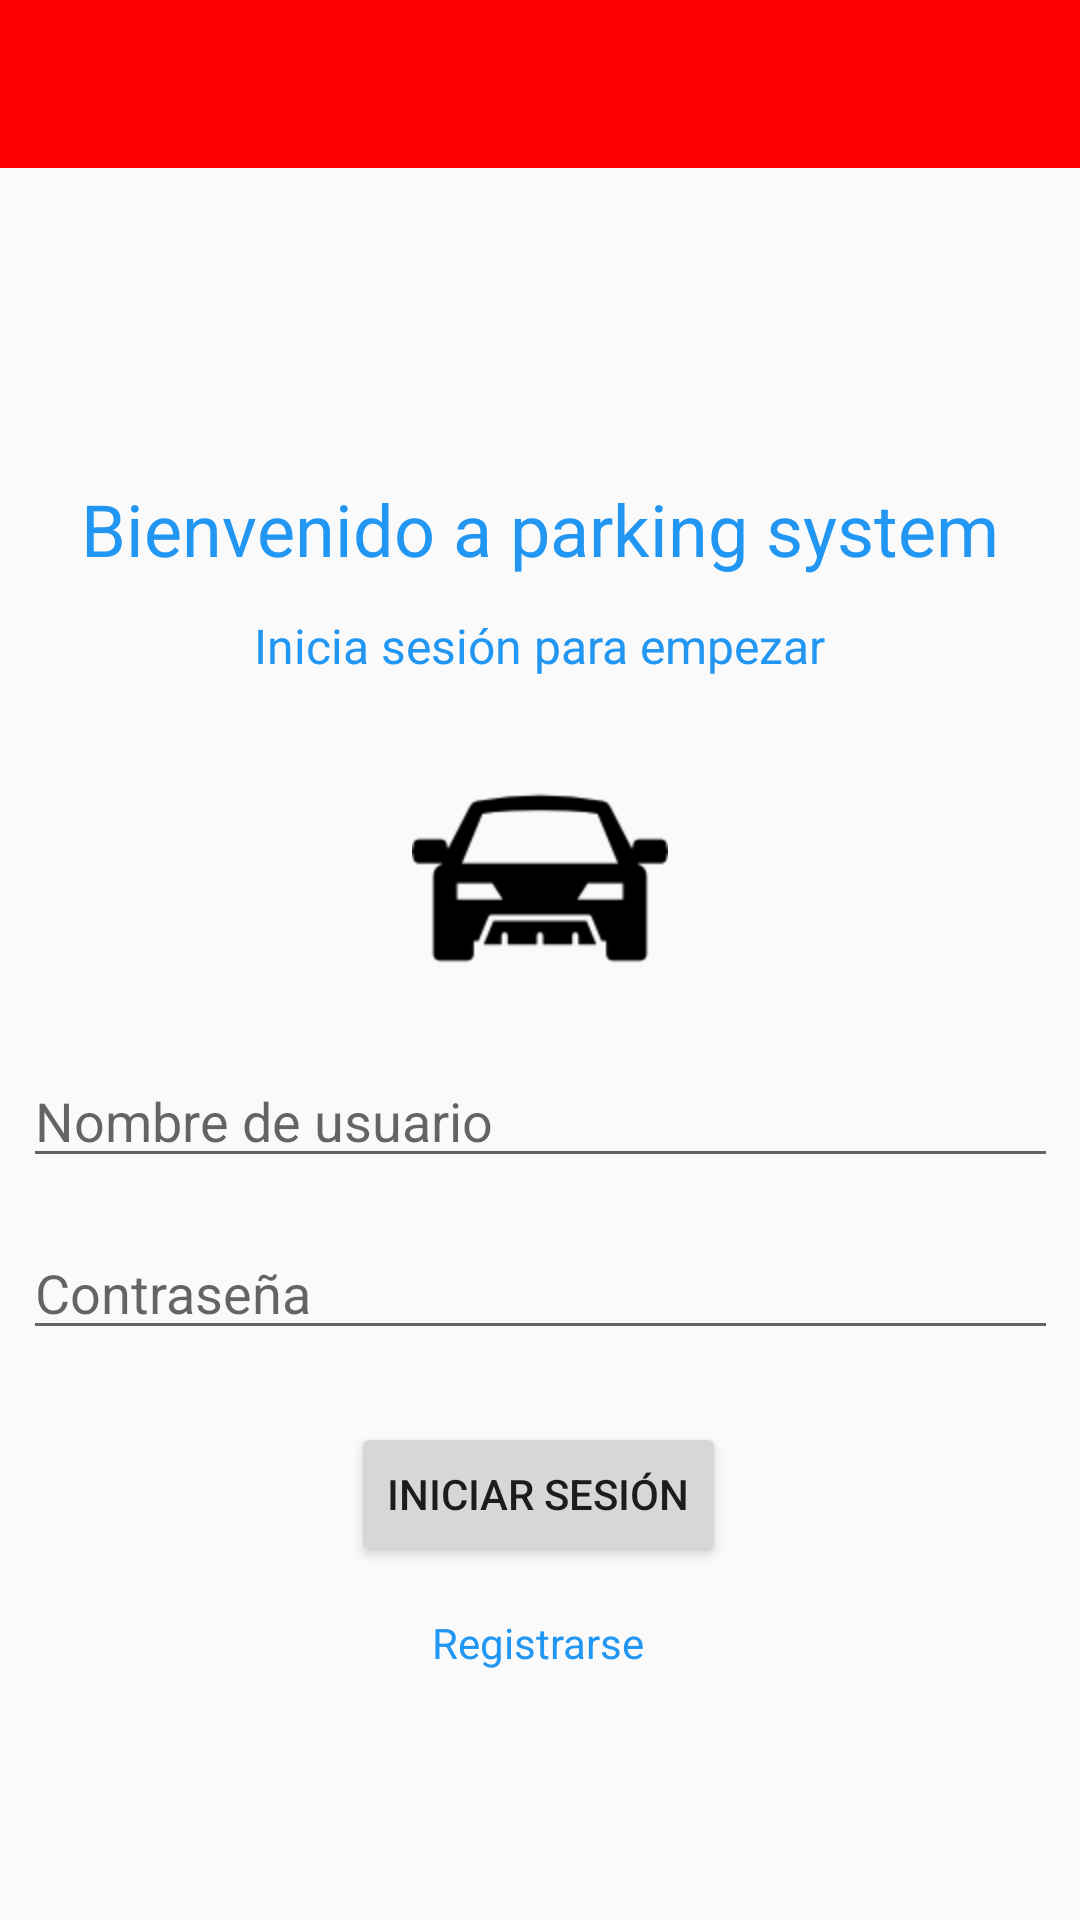

Here is an Android app screen rendered from its layout file. Give the layout XML and the strings, colors and styles it references.
<!-- AndroidManifest.xml: activity theme Theme.TP3ProgramacionAvanzada2 -->
<!-- res/layout/activity_main.xml -->
<?xml version="1.0" encoding="utf-8"?>
<androidx.constraintlayout.widget.ConstraintLayout xmlns:android="http://schemas.android.com/apk/res/android"
    xmlns:app="http://schemas.android.com/apk/res-auto"
    xmlns:tools="http://schemas.android.com/tools"
    android:id="@+id/main"
    android:layout_width="match_parent"
    android:layout_height="match_parent"
    tools:context=".MainActivity">

    <include
        layout="@layout/appbar"/>

    <ImageView
        android:id="@+id/imageView5"
        android:layout_width="wrap_content"
        android:layout_height="wrap_content"
        android:layout_marginTop="24dp"
        android:src="@mipmap/coche"
        app:layout_constraintEnd_toEndOf="parent"
        app:layout_constraintStart_toStartOf="parent"
        app:layout_constraintTop_toBottomOf="@+id/textView3" />

    <EditText
        android:id="@+id/etNombre"
        android:layout_width="345dp"
        android:layout_height="wrap_content"
        android:layout_marginTop="16dp"
        android:ems="10"
        android:hint="Nombre de usuario"
        android:inputType="text"
        app:layout_constraintEnd_toEndOf="parent"
        app:layout_constraintHorizontal_bias="0.5"
        app:layout_constraintStart_toStartOf="parent"
        app:layout_constraintTop_toBottomOf="@+id/imageView5" />

    <EditText
        android:id="@+id/etContraseña"
        android:layout_width="345dp"
        android:layout_height="wrap_content"
        android:layout_marginTop="16dp"
        android:ems="10"
        android:hint="Contraseña"
        android:inputType="textPassword"
        app:layout_constraintEnd_toEndOf="parent"
        app:layout_constraintStart_toStartOf="parent"
        app:layout_constraintTop_toBottomOf="@+id/etNombre" />

    <TextView
        android:id="@+id/etBienvenido"
        android:layout_width="wrap_content"
        android:layout_height="wrap_content"
        android:layout_marginTop="160dp"
        android:text="Bienvenido a parking system"
        android:textColor="#2196F3"
        android:textColorLink="#03A9F4"
        android:textSize="24sp"
        app:layout_constraintEnd_toEndOf="parent"
        app:layout_constraintStart_toStartOf="parent"
        app:layout_constraintTop_toTopOf="parent" />

    <TextView
        android:id="@+id/textView3"
        android:layout_width="wrap_content"
        android:layout_height="wrap_content"
        android:layout_marginTop="12dp"
        android:text="Inicia sesión para empezar"
        android:textColor="#2196F3"
        android:textSize="16sp"
        app:layout_constraintEnd_toEndOf="parent"
        app:layout_constraintStart_toStartOf="parent"
        app:layout_constraintTop_toBottomOf="@+id/etBienvenido" />

    <Button
        android:id="@+id/btnIniciarSesion"
        android:layout_width="wrap_content"
        android:layout_height="wrap_content"
        android:layout_marginTop="24dp"
        android:text="INICIAR SESIÓN"
        app:layout_constraintEnd_toEndOf="parent"
        app:layout_constraintHorizontal_bias="0.498"
        app:layout_constraintStart_toStartOf="parent"
        app:layout_constraintTop_toBottomOf="@+id/etContraseña" />

    <TextView
        android:id="@+id/tvRegistrarse"
        android:layout_width="wrap_content"
        android:layout_height="wrap_content"
        android:layout_marginTop="16dp"
        android:text="Registrarse"
        android:textColor="#2196F3"
        app:layout_constraintEnd_toEndOf="parent"
        app:layout_constraintHorizontal_bias="0.498"
        app:layout_constraintStart_toStartOf="parent"
        app:layout_constraintTop_toBottomOf="@+id/btnIniciarSesion" />
</androidx.constraintlayout.widget.ConstraintLayout>
<!-- res/layout/appbar.xml (included above) -->
<?xml version="1.0" encoding="utf-8"?>
<androidx.appcompat.widget.Toolbar xmlns:android="http://schemas.android.com/apk/res/android"
    xmlns:app="http://schemas.android.com/apk/res-auto"
    android:id="@+id/miToolBar"
    android:layout_width="match_parent"
    android:layout_height="?attr/actionBarSize"
    android:background="#ff0000"
    android:theme="@style/ThemeOverlay.AppCompat.Dark">

</androidx.appcompat.widget.Toolbar>
<!-- resources referenced by this layout -->
<resources>
  <!-- mipmap coche: png bitmap (mipmap-hdpi, 1942 bytes) -->
  <style name="Theme.TP3ProgramacionAvanzada2" parent="Theme.AppCompat.Light.NoActionBar" />
</resources>
